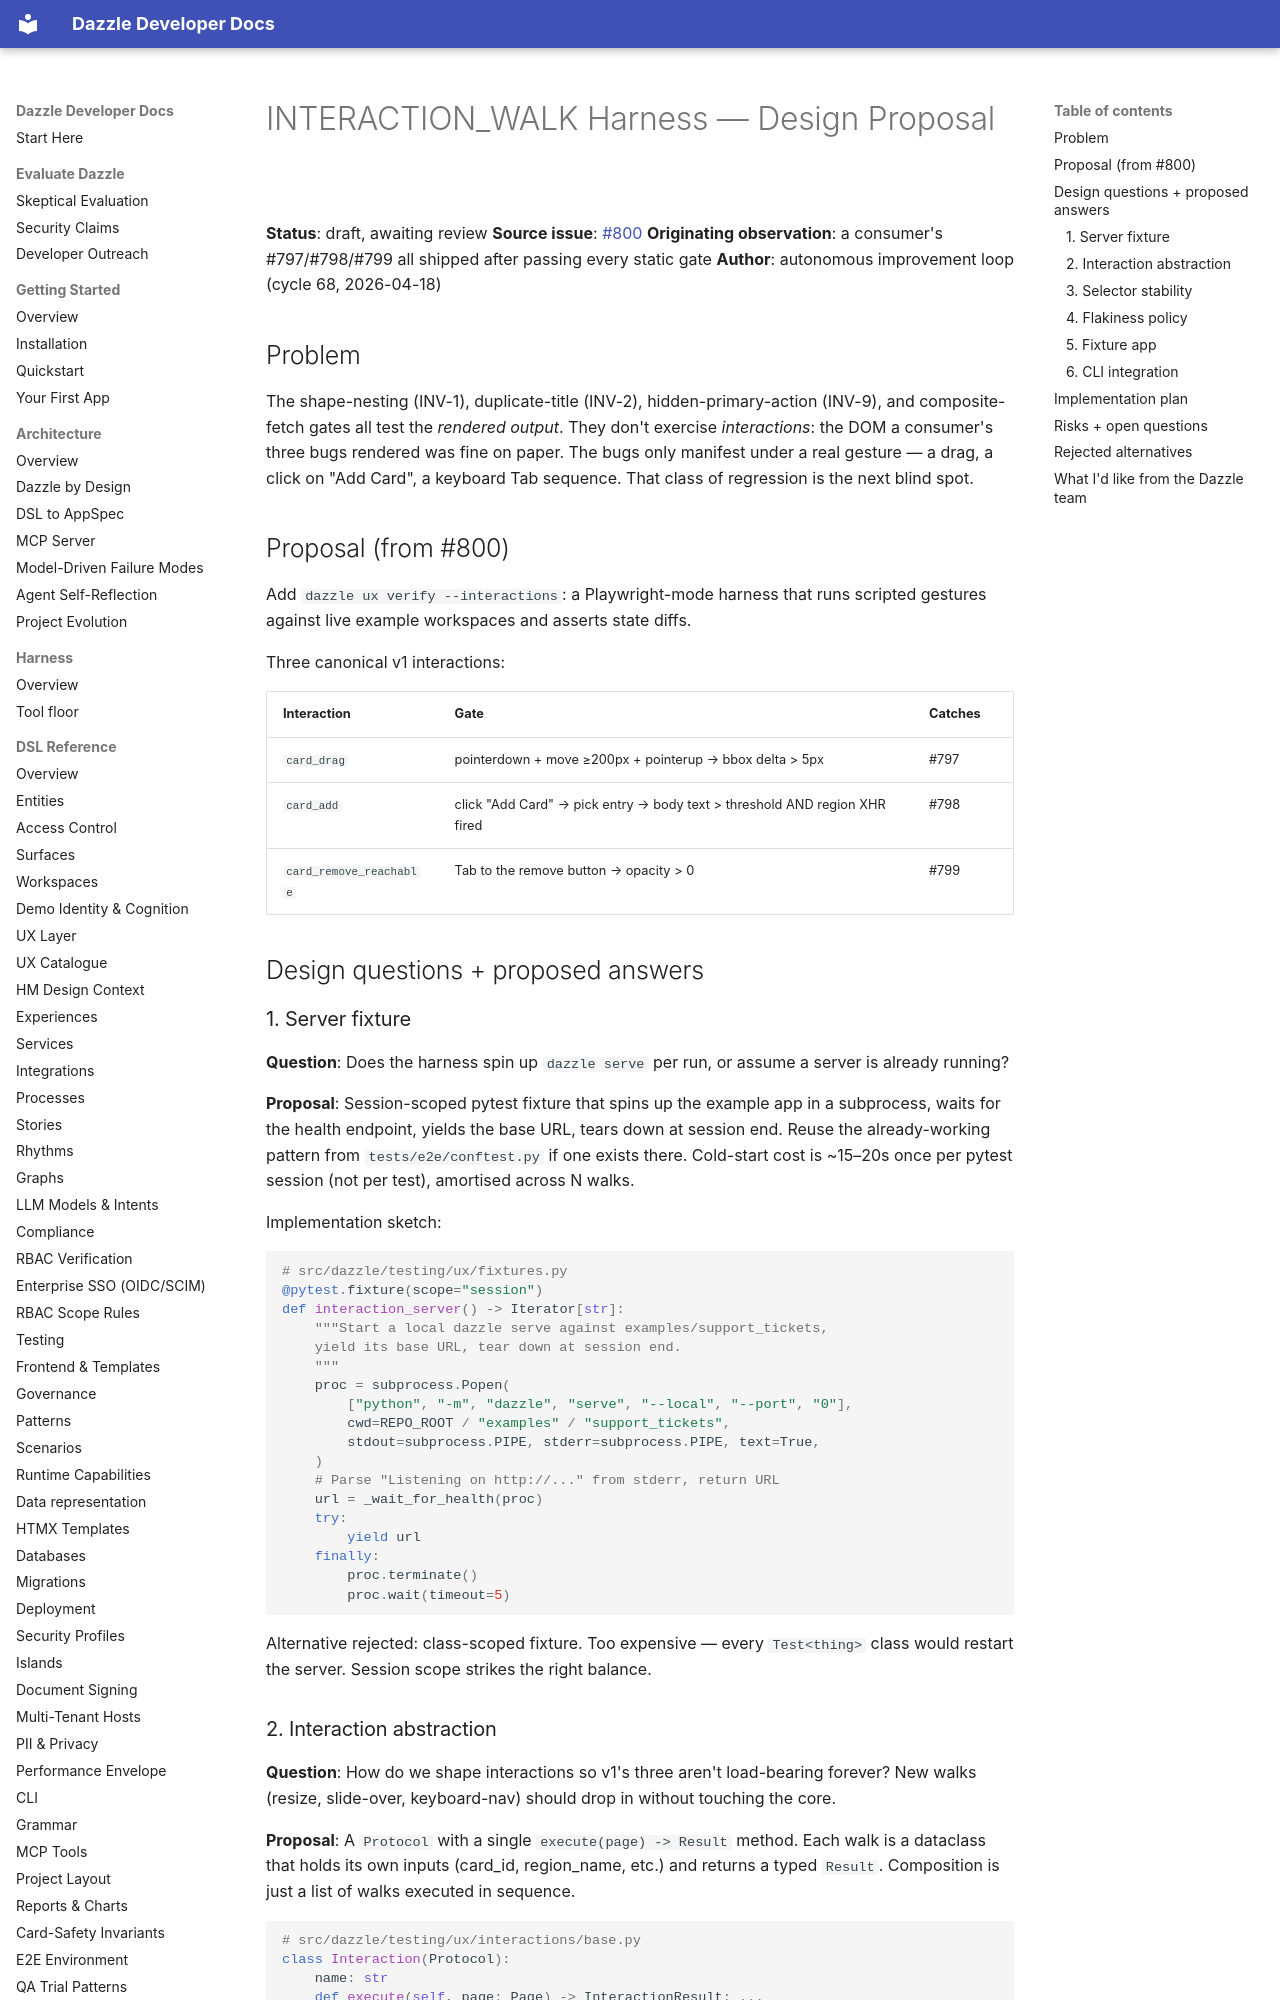

repository: manwithacat/dazzle · page: proposals/interaction-walk-harness/index.html · generator: mkdocs

# INTERACTION_WALK Harness — Design Proposal

**Status**: draft, awaiting review
**Source issue**: [#800](https://github.com/manwithacat/dazzle/issues/800)
**Originating observation**: a consumer's #797/#798/#799 all shipped after passing every static gate
**Author**: autonomous improvement loop (cycle 68, 2026-04-18)

## Problem

The shape-nesting (INV-1), duplicate-title (INV-2), hidden-primary-action
(INV-9), and composite-fetch gates all test the *rendered output*. They
don't exercise *interactions*: the DOM a consumer's three bugs rendered
was fine on paper. The bugs only manifest under a real gesture — a
drag, a click on "Add Card", a keyboard Tab sequence. That class of
regression is the next blind spot.

## Proposal (from #800)

Add `dazzle ux verify --interactions`: a Playwright-mode harness that
runs scripted gestures against live example workspaces and asserts
state diffs.

Three canonical v1 interactions:

| Interaction | Gate | Catches |
|---|---|---|
| `card_drag` | pointerdown + move ≥200px + pointerup → bbox delta > 5px | #797 |
| `card_add` | click "Add Card" → pick entry → body text > threshold AND region XHR fired | #798 |
| `card_remove_reachable` | Tab to the remove button → opacity > 0 | #799 |

## Design questions + proposed answers

### 1. Server fixture

**Question**: Does the harness spin up `dazzle serve` per run,
or assume a server is already running?

**Proposal**: Session-scoped pytest fixture that spins up the example
app in a subprocess, waits for the health endpoint, yields the base URL,
tears down at session end. Reuse the already-working pattern from
`tests/e2e/conftest.py` if one exists there. Cold-start cost is ~15–20s
once per pytest session (not per test), amortised across N walks.

Implementation sketch:

```python
# src/dazzle/testing/ux/fixtures.py
@pytest.fixture(scope="session")
def interaction_server() -> Iterator[str]:
    """Start a local dazzle serve against examples/support_tickets,
    yield its base URL, tear down at session end.
    """
    proc = subprocess.Popen(
        ["python", "-m", "dazzle", "serve", "--local", "--port", "0"],
        cwd=REPO_ROOT / "examples" / "support_tickets",
        stdout=subprocess.PIPE, stderr=subprocess.PIPE, text=True,
    )
    # Parse "Listening on http://..." from stderr, return URL
    url = _wait_for_health(proc)
    try:
        yield url
    finally:
        proc.terminate()
        proc.wait(timeout=5)
```

Alternative rejected: class-scoped fixture. Too expensive — every
`Test<thing>` class would restart the server. Session scope strikes
the right balance.
